Run: headless pygame with SDL's dummy video driver; simulated clock (each Clock.tick advances the game by its frame time, no real sleeping); random seed 0; keys injected as events and as key.get_pressed() state; no mouse input.
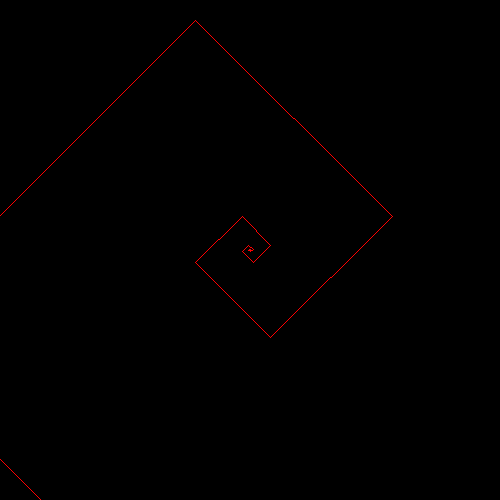
Frame 1 of 4 · flips 1–60 · no input
Frame 2 of 4 · flips 61–180 · tapped SPACE, RETURN · held RIGHT (→), D · screen unchanged from frame 1, image omitted
Frame 3 of 4 · flips 181–300 · held DOWN (↓), S · screen unchanged from frame 2, image omitted
Frame 4 of 4 · flips 301–420 · held LEFT (←), A, UP (↑), W · screen unchanged from frame 3, image omitted

The pygame program that drew these frames:

import copy
import pygame as pygame
import time
pygame.init()

#colors
white = (255,255,255)
black = (0,0,0)
red = (255, 0, 0)
green = (0,255,0)
blue = (0,0,255)

#screen
screenwidht = 500
screenheight = 500
win = pygame.display.set_mode((screenwidht,screenheight))

resize = 0.001

class Line:
    def __init__(self, size, start, dir):
        self.size = size
        self.start = start
        self.dir = dir
        self.next_dir = 'unknown'
        self.end = ('none', 'none')
        self.get_end()

    def draw(self):
        pygame.draw.line(win, red, self.start, self.end)

    def get_end(self):
        if self.dir == 'TL-BR':
            self.next_dir = 'BL-TR'
            self.end = self.start[0]+self.size*resize, self.start[1]+self.size*resize
        elif self.dir == 'BL-TR':
            self.next_dir = 'BR-TL'
            self.end = self.start[0]+self.size*resize, self.start[1]-self.size*resize
        elif self.dir == 'BR-TL':
            self.next_dir = 'TR-BL'
            self.end = self.start[0]-self.size*resize, self.start[1]-self.size*resize
        elif self.dir == 'TR-BL':
            self.next_dir = 'TL-BR'
            self.end = self.start[0]-self.size*resize, self.start[1]+self.size*resize

def init_list(start):
    lines = [Line(0,start,'TR-BL')]
    lines.append(Line(1, lines[0].end, lines[0].next_dir))
    return lines

def add_fibonacci(lines):
    newsize = lines[-1].size + lines[-2].size
    lines.append(Line(newsize, lines[-1].end, lines[-1].next_dir))
    return lines

def draw_screen(lines):
    win.fill(black)
    for line in lines:
        line.draw()
    pygame.display.update()

def get_input():
    run = True
    for event in pygame.event.get():
        if event.type == pygame.QUIT:
            run = False
            break
    return run

def main():
    pygame.display.set_caption("Pygame Default")
    run = True

    lines = init_list((screenwidht/2,screenheight/2))

    while run:

        lines = add_fibonacci(lines)
        draw_screen(lines)
        run = get_input()

    quit()

if __name__ == '__main__':
    main()
